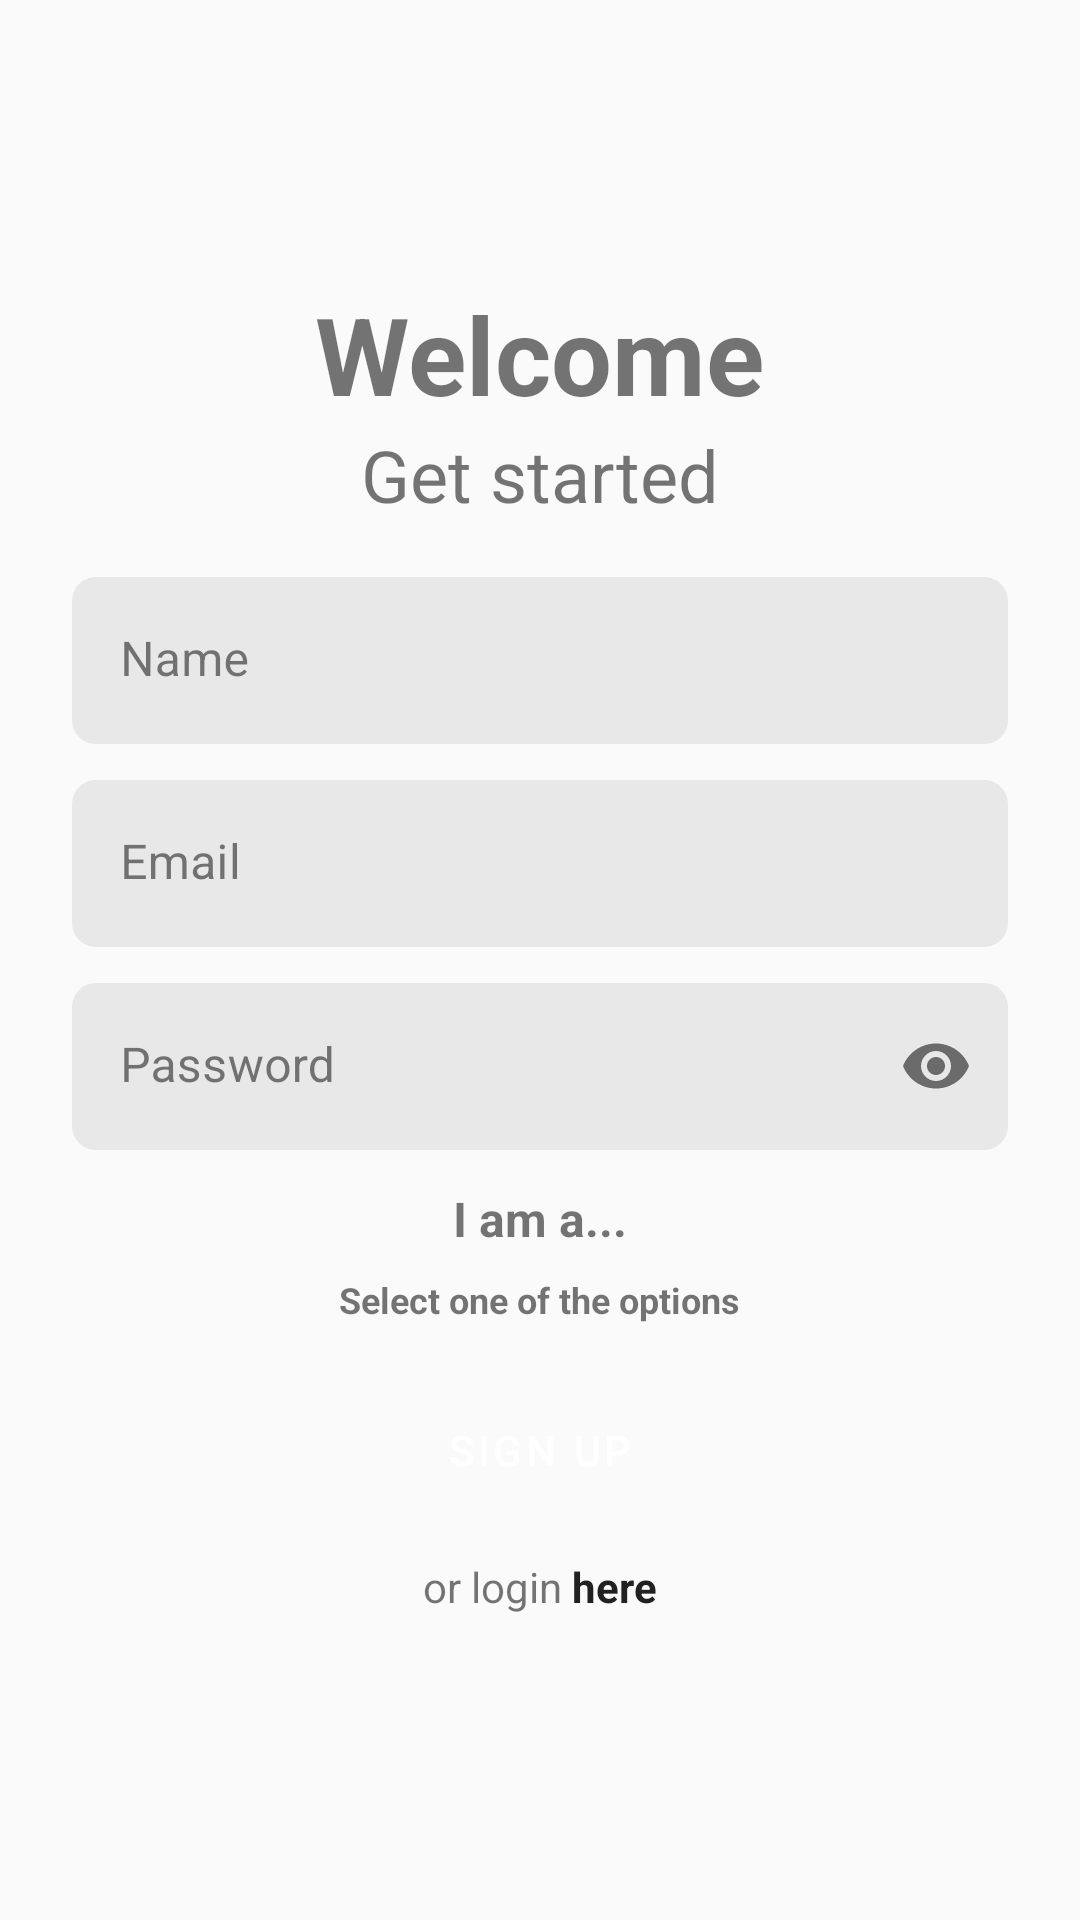

Produce the Android XML layout that renders to this screen, including the resource entries it uses.
<!-- AndroidManifest.xml: application theme AppTheme -->
<!-- res/layout/activity_signup.xml -->
<?xml version="1.0" encoding="utf-8"?>
<LinearLayout xmlns:android="http://schemas.android.com/apk/res/android"
    xmlns:app="http://schemas.android.com/apk/res-auto"
    xmlns:tools="http://schemas.android.com/tools"
    android:layout_width="match_parent"
    android:layout_height="match_parent"
    tools:context=".SignupActivity"
    android:orientation="vertical"
    android:padding="24dp"
    android:gravity="center"
    android:id="@+id/parent"
    >
    <com.google.android.material.textview.MaterialTextView
        android:layout_width="wrap_content"
        android:layout_height="wrap_content"
        android:text="Welcome"
        android:textSize="36sp"
        android:textStyle="bold"
        />
    <com.google.android.material.textview.MaterialTextView
        android:layout_width="wrap_content"
        android:layout_height="wrap_content"
        android:text="Get started"
        android:textSize="24sp"
        android:layout_marginBottom="18dp"
        />
    <com.google.android.material.textfield.TextInputLayout
        android:layout_width="match_parent"
        android:layout_height="wrap_content"
        app:boxStrokeWidth="0dp"
        app:boxStrokeWidthFocused="0dp"
        >
        <androidx.appcompat.widget.AppCompatEditText
            android:id="@+id/name"
            android:layout_width="match_parent"
            android:layout_height="wrap_content"
            android:background="@drawable/textfield_background"
            android:inputType="textPersonName"
            android:hint="Name"
            />
    </com.google.android.material.textfield.TextInputLayout>
    <com.google.android.material.textfield.TextInputLayout
        android:layout_width="match_parent"
        android:layout_height="wrap_content"
        app:boxStrokeWidth="0dp"
        app:boxStrokeWidthFocused="0dp"
        android:layout_marginTop="12dp"

        >
        <androidx.appcompat.widget.AppCompatEditText
            android:id="@+id/email"
            android:layout_width="match_parent"
            android:layout_height="wrap_content"
            android:background="@drawable/textfield_background"
            android:inputType="textEmailAddress"
            android:hint="Email"
            />
    </com.google.android.material.textfield.TextInputLayout>

    <com.google.android.material.textfield.TextInputLayout
        android:layout_width="match_parent"
        android:layout_height="wrap_content"
        app:passwordToggleEnabled="true"
        app:boxStrokeWidth="0dp"
        app:boxStrokeWidthFocused="0dp"
        android:layout_marginTop="12dp"
        >
        <androidx.appcompat.widget.AppCompatEditText
            android:id="@+id/password"
            android:layout_width="match_parent"
            android:layout_height="wrap_content"
            android:inputType="textPassword"
            android:hint="Password"
            android:background="@drawable/textfield_background"
            />
    </com.google.android.material.textfield.TextInputLayout>

    <com.google.android.material.textview.MaterialTextView
        android:layout_width="wrap_content"
        android:layout_height="wrap_content"
        android:text="I am a..."
        android:textSize="16sp"
        android:textStyle="bold"
        android:layout_marginTop="12dp"
        />
    <com.google.android.material.button.MaterialButtonToggleGroup
        android:id="@+id/userTypeToggle"
        android:layout_width="wrap_content"
        android:layout_height="wrap_content"
        android:layout_marginTop="8dp"
        app:singleSelection="true"
        app:selectionRequired="true"

        >
        <Button
            android:id="@+id/buyerToggle"
            android:layout_width="wrap_content"
            android:layout_height="wrap_content"
            android:text="Buyer"
            style="?attr/materialButtonOutlinedStyle"

            />
        <Button
            android:id="@+id/sellerToggle"
            android:layout_width="wrap_content"
            android:layout_height="wrap_content"
            android:text="Seller"
            style="?attr/materialButtonOutlinedStyle"
            />
    </com.google.android.material.button.MaterialButtonToggleGroup>
    <com.google.android.material.textview.MaterialTextView
        android:layout_width="wrap_content"
        android:layout_height="wrap_content"
        android:text="Select one of the options"
        android:textSize="12sp"
        android:textStyle="bold"

        />
    <Button
        android:layout_width="wrap_content"
        android:layout_height="wrap_content"
        style="@style/PrimaryButton"
        android:text="Sign up"
        android:layout_marginTop="18dp"
        android:id="@+id/signupButton"
        />


    <LinearLayout
        android:layout_width="wrap_content"
        android:layout_height="wrap_content"
        android:layout_marginTop="4dp"
        android:layout_gravity="center_horizontal"
        android:padding="8dp"
        android:onClick="goToLogin"
        >
        <com.google.android.material.textview.MaterialTextView
            android:layout_width="wrap_content"
            android:layout_height="wrap_content"
            android:text="or login"
            />
        <com.google.android.material.textview.MaterialTextView
            android:id="@+id/textButton"
            android:layout_width="wrap_content"
            android:layout_height="wrap_content"
            android:text=" here"
            android:textStyle="bold"
            android:textColor="@color/colorPrimary"
            />
    </LinearLayout>
</LinearLayout>
<!-- resources referenced by this layout -->
<resources>
  <color name="colorPrimary">#212121</color>
  <!-- drawable textfield_background (drawable) -->
  <?xml version="1.0" encoding="utf-8"?>
  <shape xmlns:android="http://schemas.android.com/apk/res/android">
  
      <solid android:color="#E8E8E8" />
      <padding android:top="12dp"
          android:left="12dp"
          android:right="12dp"
          android:bottom="12dp"
          />
      <corners
          android:radius="8dp"
           />
  </shape>
  <style name="PrimaryButton" parent="Widget.MaterialComponents.Button">
          <item name="backgroundTint">?attr/colorPrimary</item>
          <item name="cornerRadius">8dp</item>
          <item name="android:padding">12dp</item>
      </style>
  <style name="AppTheme" parent="Theme.MaterialComponents.Light.NoActionBar">
          <item name="colorPrimary">@color/colorPrimary</item>
          <item name="colorPrimaryVariant">@color/colorPrimaryDark</item>
          <item name="colorOnPrimary">#FFFFFF</item>
          <item name="colorSecondary">@color/colorAccent</item>
          <item name="colorSecondaryVariant">@color/colorAccentDark</item>
          <item name="colorOnSecondary">#FFFFFF</item>
          <item name="colorError">@color/colorError</item>
          <item name="colorOnError">#FFFFFF</item>
          <item name="colorSurface">#FFFFFF</item>
          <item name="colorOnSurface">#212121</item>
          <item name="android:colorBackground">@color/background</item>
          <item name="colorOnBackground">#212121</item>
          <item name="bottomSheetDialogTheme">@style/CustomBottomSheetDialog</item>
      </style>
  <color name="colorPrimaryDark">#000000</color>
  <color name="colorAccent">#2962FF</color>
  <color name="colorAccentDark">#0039CB</color>
  <color name="colorError">#F44336</color>
  <color name="background">#FAFAFA</color>
  <style name="CustomBottomSheetDialog" parent="@style/ThemeOverlay.MaterialComponents.BottomSheetDialog">
          <item name="bottomSheetStyle">@style/CustomBottomSheet</item>
      </style>
  <style name="CustomBottomSheet" parent="Widget.MaterialComponents.BottomSheet">
          <item name="shapeAppearanceOverlay">@style/CustomShapeAppearanceBottomSheetDialog</item>
      </style>
  <style name="CustomShapeAppearanceBottomSheetDialog" parent="">
          <item name="cornerFamily">rounded</item>
          <item name="cornerSizeTopRight">16dp</item>
          <item name="cornerSizeTopLeft">16dp</item>
          <item name="cornerSizeBottomRight">0dp</item>
          <item name="cornerSizeBottomLeft">0dp</item>
      </style>
</resources>
